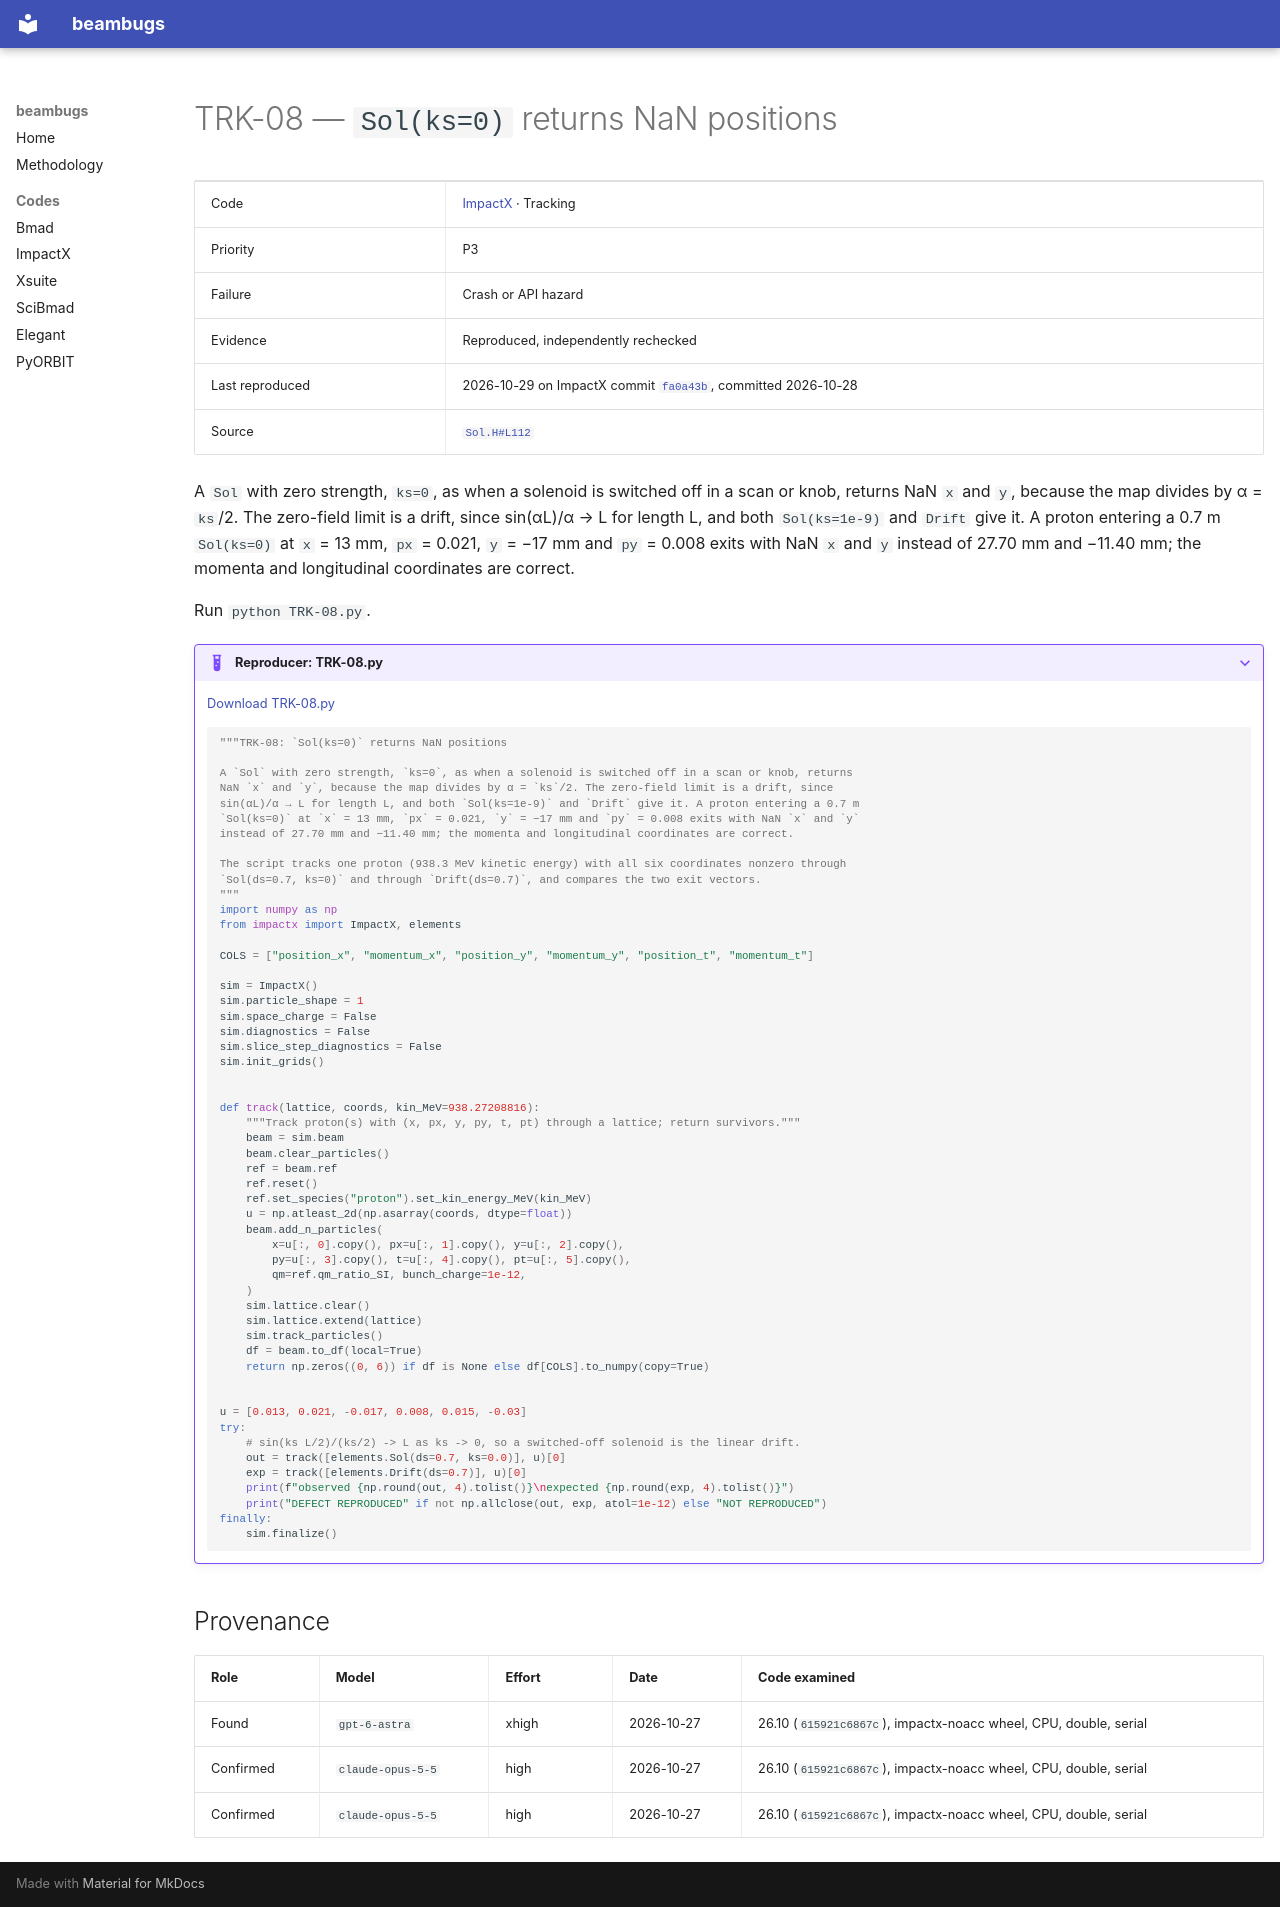

repository: nikitakuklev/beambugs · page: impactx/TRK-08/index.html · generator: mkdocs

---
title: "TRK-08: Sol(ks=0) returns NaN positions"
hide:
  - toc
---

# TRK-08 — `Sol(ks=0)` returns NaN positions

| | |
|---|---|
| Code | [ImpactX](../index.md) · Tracking |
| Priority | P3 |
| Failure | Crash or API hazard |
| Evidence | Reproduced, independently rechecked |
| Last reproduced | 2026-10-29 on ImpactX commit [`fa0a43b`](https://github.com/BLAST-ImpactX/impactx/commit/fa0a43b9bb07), committed 2026-10-28 |
| Source | [`Sol.H#L112`](https://github.com/BLAST-ImpactX/impactx/blob/b701a6e9d1f9e30cefb9a3e18e82ae7e02b9d943/src/elements/Sol.H#L112) |

A `Sol` with zero strength, `ks=0`, as when a solenoid is switched off in a scan or knob, returns NaN `x` and `y`, because the map divides by α = `ks`/2. The zero-field limit is a drift, since sin(αL)/α → L for length L, and both `Sol(ks=1e-9)` and `Drift` give it. A proton entering a 0.7 m `Sol(ks=0)` at `x` = 13 mm, `px` = 0.021, `y` = −17 mm and `py` = 0.008 exits with NaN `x` and `y` instead of 27.70 mm and −11.40 mm; the momenta and longitudinal coordinates are correct.

Run `python TRK-08.py`.

??? example "Reproducer: TRK-08.py"

    [Download TRK-08.py](TRK-08.py)

    ```python
    """TRK-08: `Sol(ks=0)` returns NaN positions

    A `Sol` with zero strength, `ks=0`, as when a solenoid is switched off in a scan or knob, returns
    NaN `x` and `y`, because the map divides by α = `ks`/2. The zero-field limit is a drift, since
    sin(αL)/α → L for length L, and both `Sol(ks=1e-9)` and `Drift` give it. A proton entering a 0.7 m
    `Sol(ks=0)` at `x` = 13 mm, `px` = 0.021, `y` = −17 mm and `py` = 0.008 exits with NaN `x` and `y`
    instead of 27.70 mm and −11.40 mm; the momenta and longitudinal coordinates are correct.

    The script tracks one proton (938.3 MeV kinetic energy) with all six coordinates nonzero through
    `Sol(ds=0.7, ks=0)` and through `Drift(ds=0.7)`, and compares the two exit vectors.
    """
    import numpy as np
    from impactx import ImpactX, elements

    COLS = ["position_x", "momentum_x", "position_y", "momentum_y", "position_t", "momentum_t"]

    sim = ImpactX()
    sim.particle_shape = 1
    sim.space_charge = False
    sim.diagnostics = False
    sim.slice_step_diagnostics = False
    sim.init_grids()


    def track(lattice, coords, kin_MeV=938.27208816):
        """Track proton(s) with (x, px, y, py, t, pt) through a lattice; return survivors."""
        beam = sim.beam
        beam.clear_particles()
        ref = beam.ref
        ref.reset()
        ref.set_species("proton").set_kin_energy_MeV(kin_MeV)
        u = np.atleast_2d(np.asarray(coords, dtype=float))
        beam.add_n_particles(
            x=u[:, 0].copy(), px=u[:, 1].copy(), y=u[:, 2].copy(),
            py=u[:, 3].copy(), t=u[:, 4].copy(), pt=u[:, 5].copy(),
            qm=ref.qm_ratio_SI, bunch_charge=1e-12,
        )
        sim.lattice.clear()
        sim.lattice.extend(lattice)
        sim.track_particles()
        df = beam.to_df(local=True)
        return np.zeros((0, 6)) if df is None else df[COLS].to_numpy(copy=True)


    u = [0.013, 0.021, -0.017, 0.008, 0.015, -0.03]
    try:
        # sin(ks L/2)/(ks/2) -> L as ks -> 0, so a switched-off solenoid is the linear drift.
        out = track([elements.Sol(ds=0.7, ks=0.0)], u)[0]
        exp = track([elements.Drift(ds=0.7)], u)[0]
        print(f"observed {np.round(out, 4).tolist()}\nexpected {np.round(exp, 4).tolist()}")
        print("DEFECT REPRODUCED" if not np.allclose(out, exp, atol=1e-12) else "NOT REPRODUCED")
    finally:
        sim.finalize()

    ```

## Provenance

| Role | Model | Effort | Date | Code examined |
|---|---|---|---|---|
| Found | <span class="bb-nowrap">`gpt-6-astra`</span> | xhigh | <span class="bb-nowrap">2026-10-27</span> | 26.10 (`615921c6867c`), impactx-noacc wheel, CPU, double, serial |
| Confirmed | <span class="bb-nowrap">`claude-opus-5-5`</span> | high | <span class="bb-nowrap">2026-10-27</span> | 26.10 (`615921c6867c`), impactx-noacc wheel, CPU, double, serial |
| Confirmed | <span class="bb-nowrap">`claude-opus-5-5`</span> | high | <span class="bb-nowrap">2026-10-27</span> | 26.10 (`615921c6867c`), impactx-noacc wheel, CPU, double, serial |
